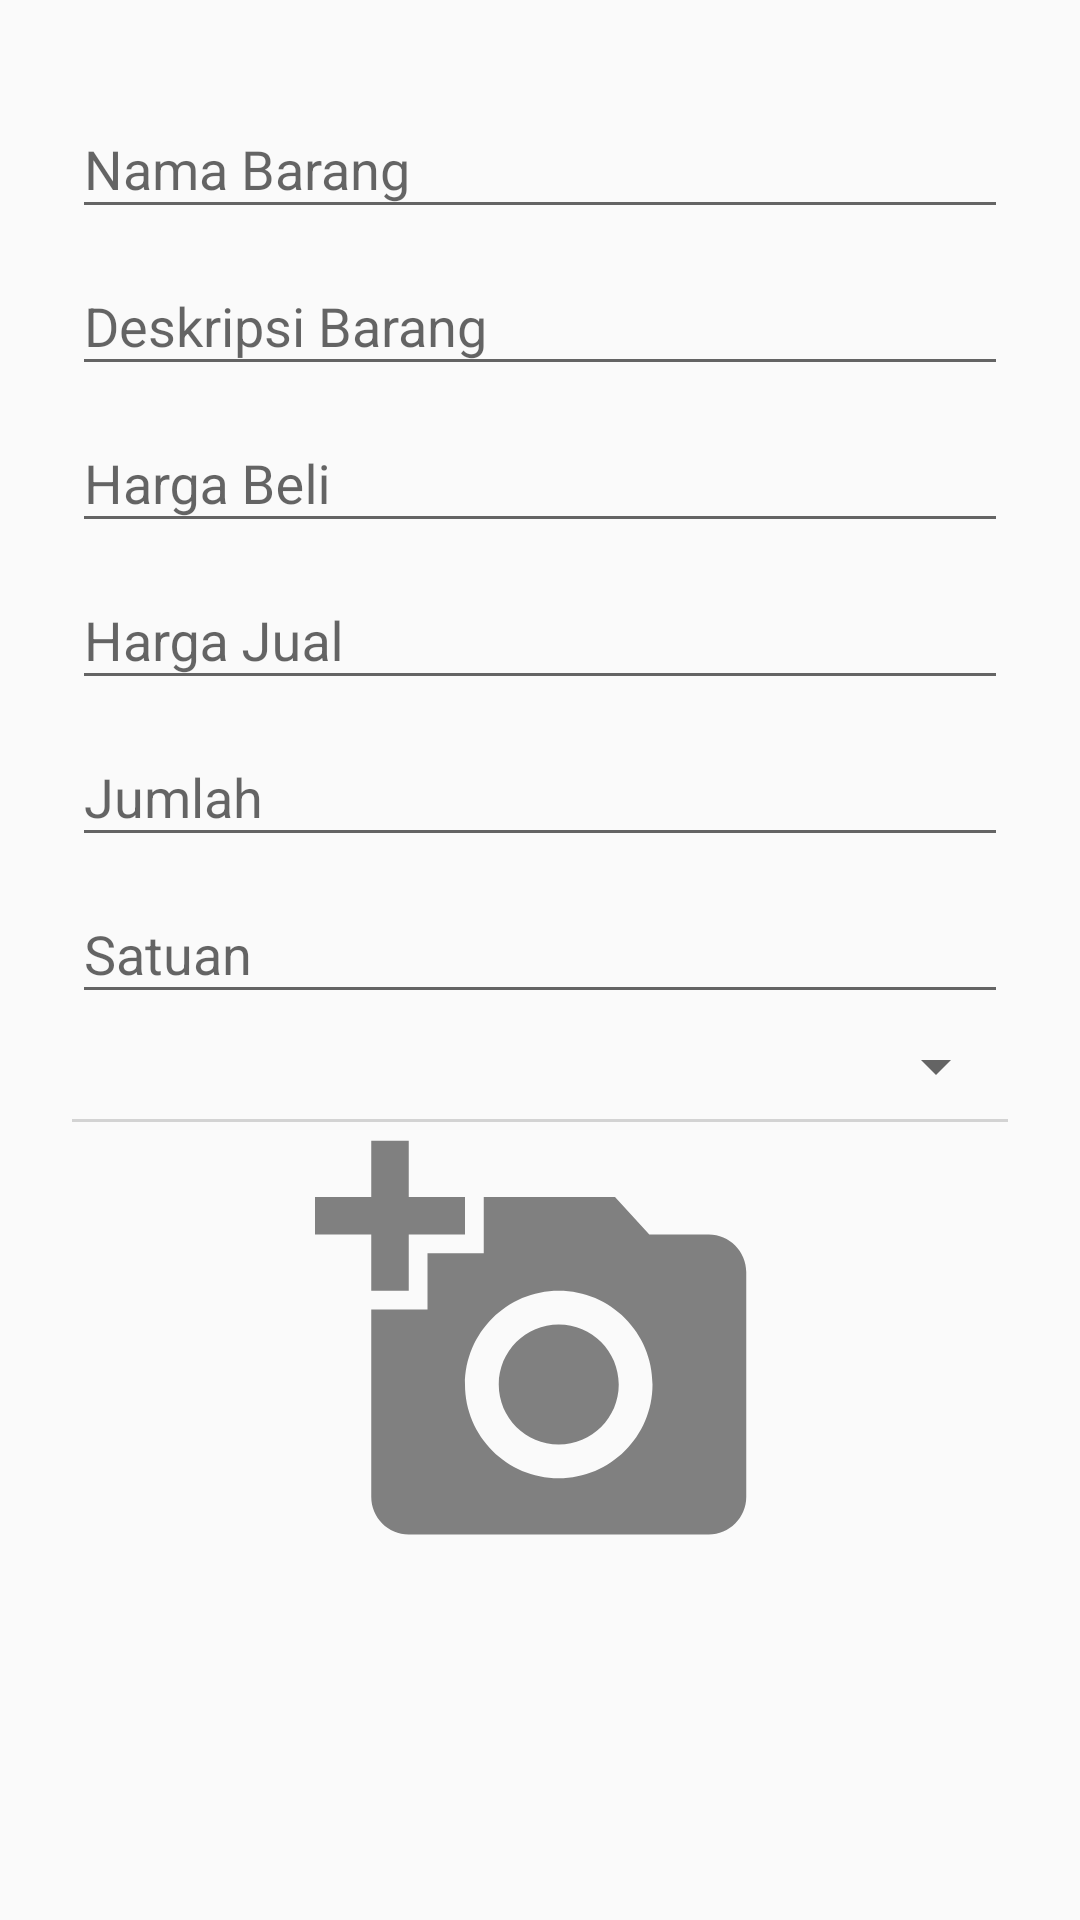

Here is an Android app screen rendered from its layout file. Give the layout XML and the strings, colors and styles it references.
<!-- AndroidManifest.xml: application theme AppTheme -->
<!-- res/layout/add_produk.xml -->
<?xml version="1.0" encoding="utf-8"?>
<FrameLayout xmlns:android="http://schemas.android.com/apk/res/android"
    xmlns:tools="http://schemas.android.com/tools"
    android:layout_width="match_parent"
    android:layout_height="wrap_content"
    xmlns:app="http://schemas.android.com/apk/res-auto">
    <LinearLayout
        android:layout_width="match_parent"
        android:layout_height="wrap_content"
        android:layout_margin="24dp"
        android:orientation="vertical"
        >
        <android.support.design.widget.TextInputLayout
            android:layout_width="match_parent"
            android:layout_height="wrap_content">

            <EditText
                android:id="@+id/nama_barang"
                android:layout_width="match_parent"
                android:layout_height="wrap_content"
                android:hint="Nama Barang"
                android:imeOptions="actionDone"
                android:inputType="text" />

        </android.support.design.widget.TextInputLayout>

        <android.support.design.widget.TextInputLayout
            android:layout_width="match_parent"
            android:layout_height="wrap_content">

            <EditText
                android:id="@+id/deskripsi_barang"
                android:layout_width="match_parent"
                android:layout_height="wrap_content"
                android:hint="Deskripsi Barang"
                android:imeOptions="actionDone"
                android:inputType="text" />

        </android.support.design.widget.TextInputLayout>


        <android.support.design.widget.TextInputLayout
            android:layout_width="match_parent"
            android:layout_height="wrap_content">

            <EditText
                android:id="@+id/harga_beli_barang"
                android:layout_width="match_parent"
                android:layout_height="wrap_content"
                android:hint="Harga Beli"
                android:imeOptions="actionDone"
                android:inputType="text" />

        </android.support.design.widget.TextInputLayout>

        <android.support.design.widget.TextInputLayout
            android:layout_width="match_parent"
            android:layout_height="wrap_content">

            <EditText
                android:id="@+id/harga_jual_barang"
                android:layout_width="match_parent"
                android:layout_height="wrap_content"
                android:hint="Harga Jual"
                android:imeOptions="actionDone"
                android:inputType="text" />

        </android.support.design.widget.TextInputLayout>

        <android.support.design.widget.TextInputLayout
            android:layout_width="match_parent"
            android:layout_height="wrap_content">

            <EditText
                android:id="@+id/jumlah"
                android:layout_width="match_parent"
                android:layout_height="wrap_content"
                android:hint="Jumlah"
                android:imeOptions="actionDone"
                android:inputType="text" />

        </android.support.design.widget.TextInputLayout>


        <android.support.design.widget.TextInputLayout
            android:layout_width="match_parent"
            android:layout_height="wrap_content">

            <EditText
                android:id="@+id/satuan"
                android:layout_width="match_parent"
                android:layout_height="wrap_content"
                android:hint="Satuan"
                android:imeOptions="actionDone"
                android:inputType="text" />

        </android.support.design.widget.TextInputLayout>

        <Spinner
            android:id="@+id/spinner"
            android:layout_width="match_parent"
            android:layout_height="35sp"
            />

        <View
            android:layout_width="match_parent"
            android:layout_height="1sp"
            android:background="@color/light_grey"
            />

        <ImageView
            android:layout_gravity="center"
            android:id="@+id/imgBarang"
            android:layout_width="150dp"
            android:layout_height="150dp"
            app:srcCompat="@drawable/ic_camera"/>
    </LinearLayout>
</FrameLayout>
<!-- resources referenced by this layout -->
<resources>
  <color name="light_grey">#D3D3D3</color>
  <!-- drawable ic_camera (drawable) -->
  <vector xmlns:android="http://schemas.android.com/apk/res/android"
          android:width="24dp"
          android:height="24dp"
          android:viewportWidth="24.0"
          android:viewportHeight="24.0">
      <path
          android:fillColor="@color/gray"
          android:pathData="M3,4L3,1h2v3h3v2L5,6v3L3,9L3,6L0,6L0,4h3zM6,10L6,7h3L9,4h7l1.83,2L21,6c1.1,0 2,0.9 2,2v12c0,1.1 -0.9,2 -2,2L5,22c-1.1,0 -2,-0.9 -2,-2L3,10h3zM13,19c2.76,0 5,-2.24 5,-5s-2.24,-5 -5,-5 -5,2.24 -5,5 2.24,5 5,5zM9.8,14c0,1.77 1.43,3.2 3.2,3.2s3.2,-1.43 3.2,-3.2 -1.43,-3.2 -3.2,-3.2 -3.2,1.43 -3.2,3.2z"/>
  </vector>
  <style name="AppTheme" parent="Theme.AppCompat.Light.DarkActionBar">
          
          <item name="colorPrimary">@color/colorPrimary</item>
          <item name="colorPrimaryDark">@color/colorPrimaryDark</item>
          <item name="colorAccent">@color/colorAccent</item>
      </style>
  <color name="gray">#808080</color>
  <color name="colorPrimary">#00B7AB</color>
  <color name="colorPrimaryDark">#0DA299</color>
  <color name="colorAccent">#F3A785</color>
</resources>
